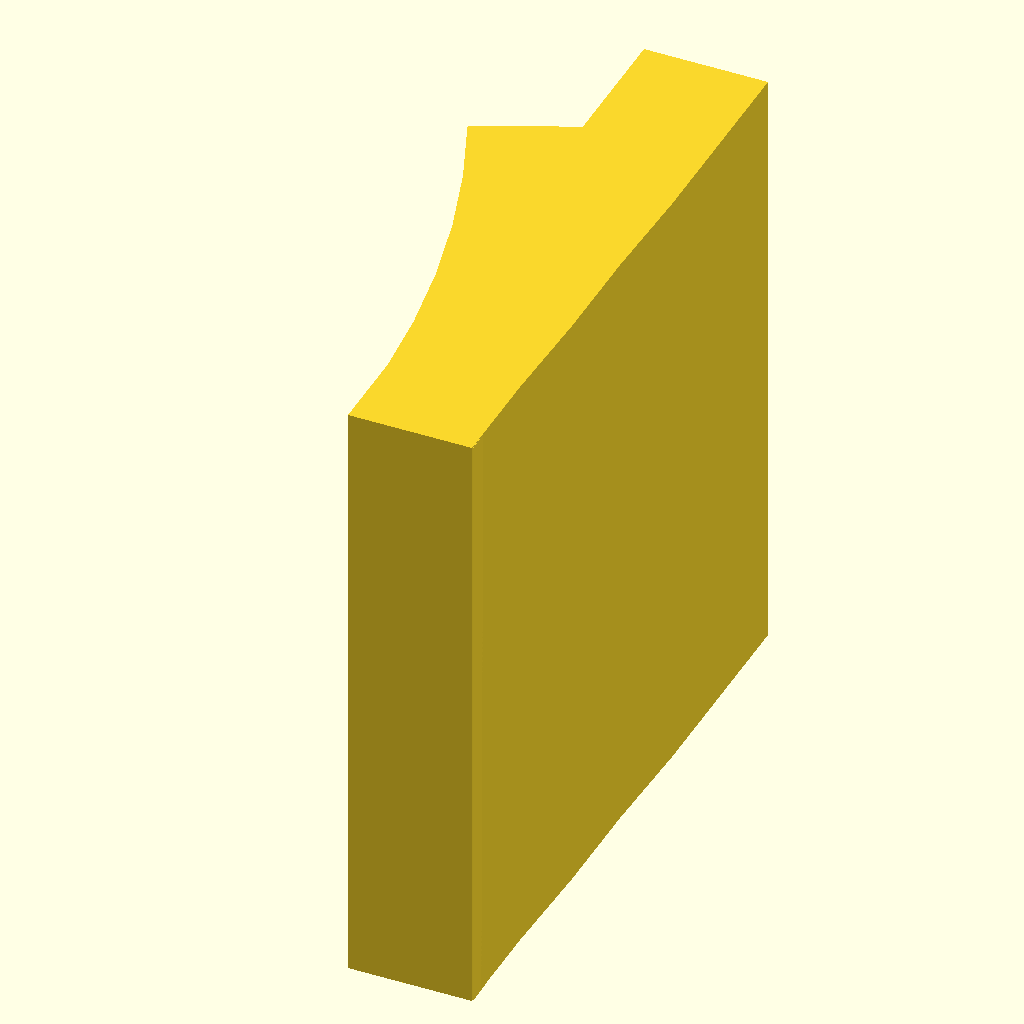
Cell 1: the model at its default parameters.
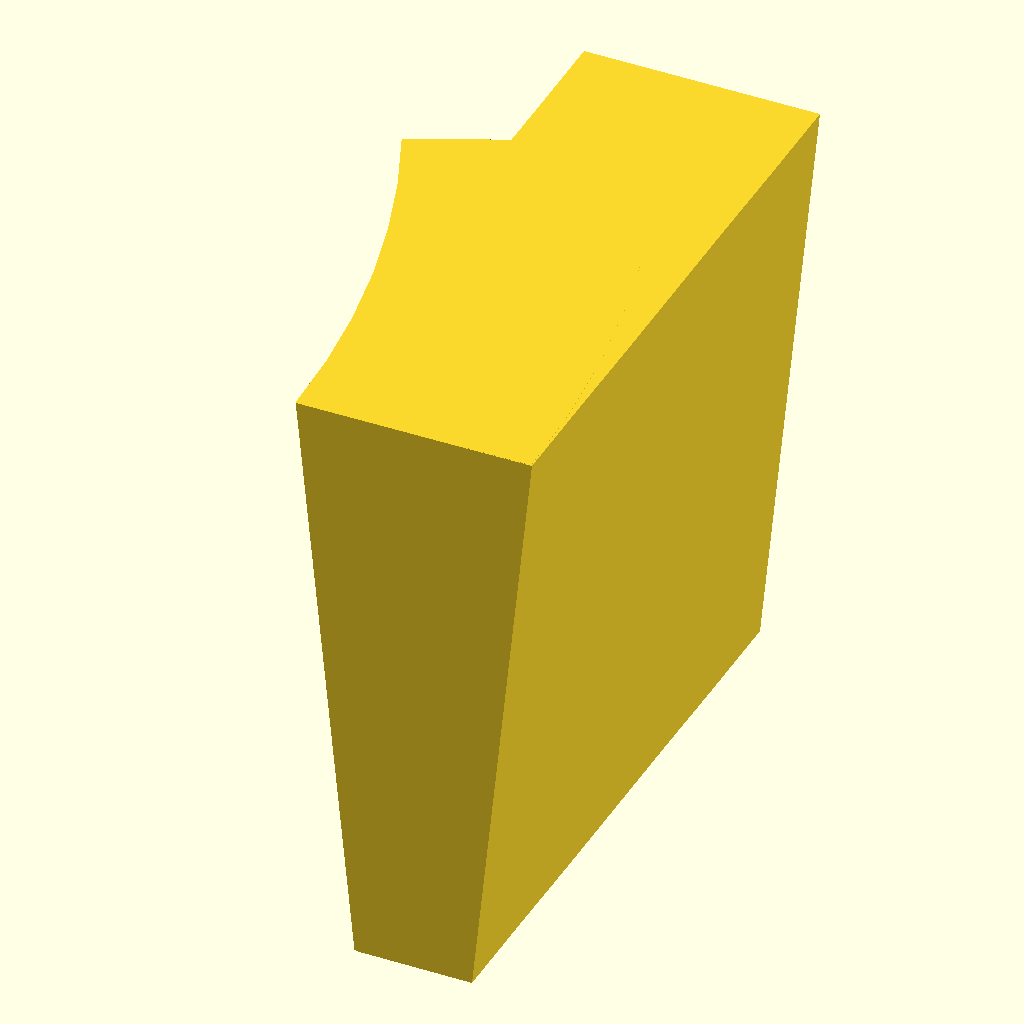
Cell 2: default_w_top = 40 (everything else at default).
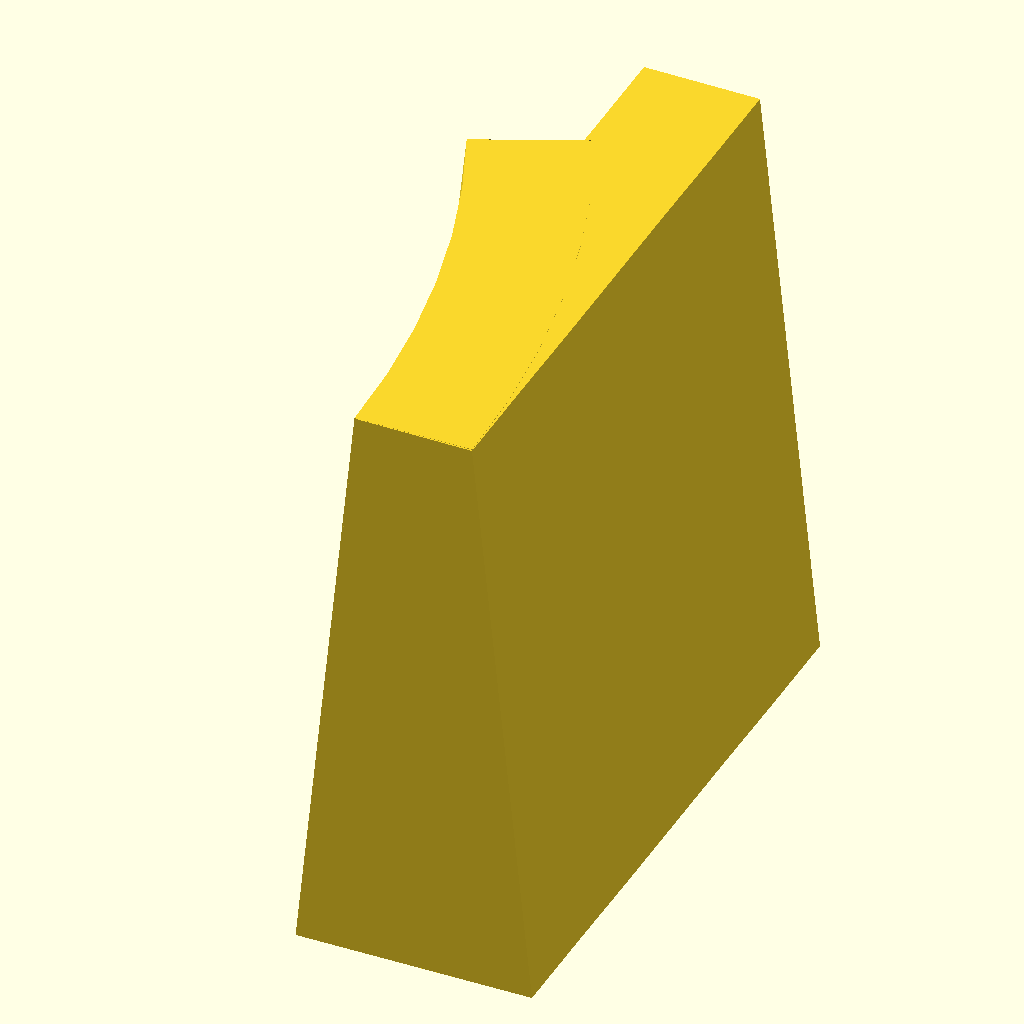
Cell 3: default_w_bottom = 40 (everything else at default).
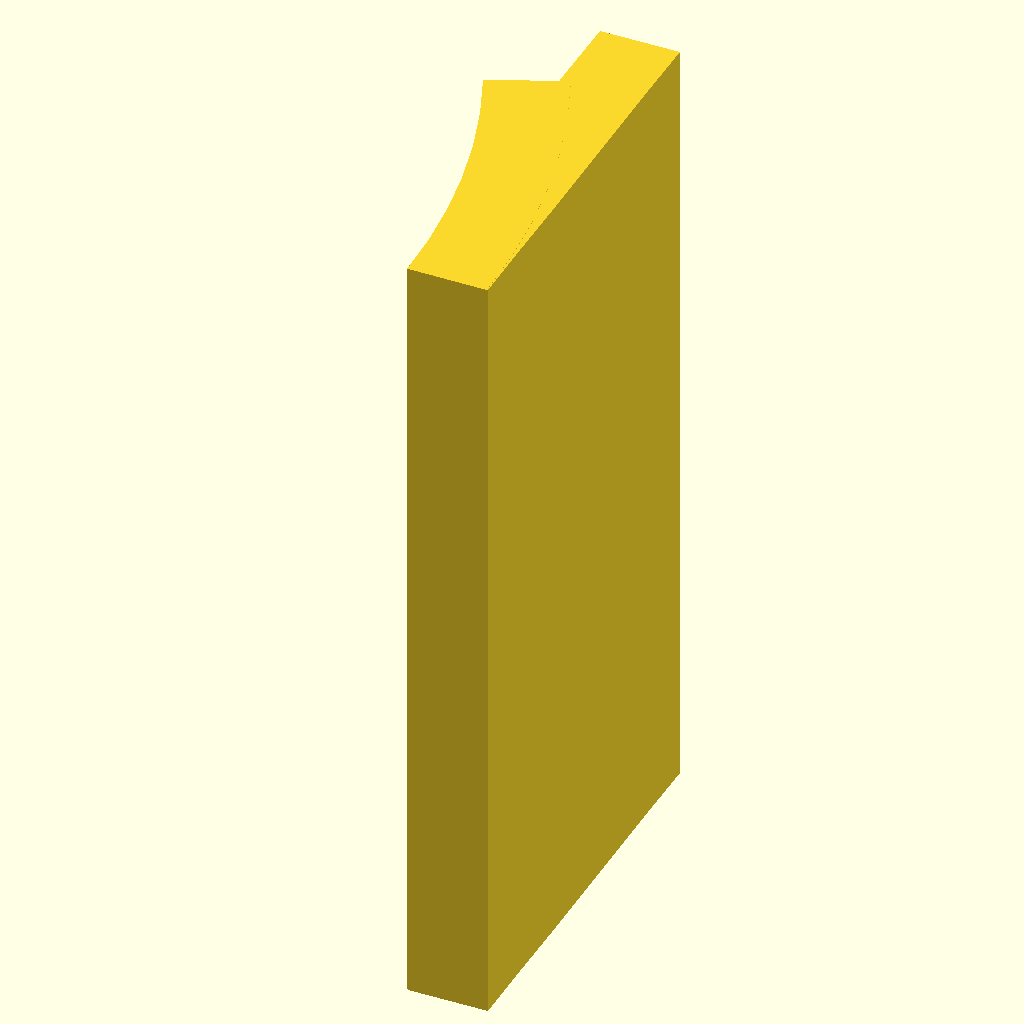
Cell 4: the same model with default_bed_height = 200.
All cells are drawn from the same view direction (rotation 55°, 0°, 25°, orthographic, colour scheme Cornfield), but the view is re-fitted for each cell, so position and scale can differ between cells as well as the parameter.
Source of the model, track_n/gleisbett_bogen.scad:
// --- Globale Standardwerte für den Querschnitt & Auflösung ---
default_w_top      = 20.0;  // Breite Oberkante Gleisbett (mm)
default_w_bottom   = 20.0;  // Breite Unterkante Gleisbett (mm)
default_bed_height = 100.0; // Dicke des Gleisbett-Körpers (mm)
default_steps      = 6;     // Segmente entlang des Gleises
default_extra      = 0.0;   // Überlappung (° bei Bögen, mm bei Geraden)

// --- Kubische Bézier-Höhenfunktion ---
function bezier1D(p0, p1, p2, p3, t) =
    pow(1 - t, 3) * p0 +
    3 * pow(1 - t, 2) * t * p1 +
    3 * (1 - t) * pow(t, 2) * p2 +
    pow(t, 3) * p3;

function z_profile(t, L, z0, z1, m0, m1) =
    bezier1D(
        z0,
        z0 + (m0 * L) / 3.0,
        z1 - (m1 * L) / 3.0,
        z1,
        t
    );

function arc_pt(r, ang, z) = [r * cos(ang), r * sin(ang), z];

// --- Basis-Modul: Gebogenes Gleisbett (Bezug: Oberseite) ---
module gleisbett_bogen(
    radius,
    startwinkel,
    starthoehe,
    startsteigung,
    endwinkel,
    endhoehe,
    endsteigung,
    w_top      = default_w_top,
    w_bottom   = default_w_bottom,
    bed_height = default_bed_height,
    steps      = default_steps
) {
    d_ang   = endwinkel - startwinkel;
    arc_len = radius * abs(d_ang) * PI / 180.0;

    rib = w_bottom / 2;
    rit = w_top / 2;
    rob = w_bottom / 2;
    rot = w_top / 2;

    points = [
        for (i = [0 : steps])
            let(
                t   = i / steps,
                ang = startwinkel + t * d_ang,
                zt  = z_profile(t, arc_len, starthoehe, endhoehe, startsteigung, endsteigung),
                zb  = zt - bed_height
            )
            each [
                arc_pt(radius - rib, ang, zb),
                arc_pt(radius + rob, ang, zb),
                arc_pt(radius + rot, ang, zt),
                arc_pt(radius - rit, ang, zt)
            ]
    ];

    cw = d_ang < 0;

    side_faces = [
        for (i = [0 : steps - 1])
            let(a = i * 4, b = (i + 1) * 4)
            each [
                cw ? [a + 0, a + 1, b + 1, b + 0] : [a + 0, b + 0, b + 1, a + 1],
                cw ? [a + 1, a + 2, b + 2, b + 1] : [a + 1, b + 1, b + 2, a + 2],
                cw ? [a + 2, a + 3, b + 3, b + 2] : [a + 2, b + 2, b + 3, a + 3],
                cw ? [a + 3, a + 0, b + 0, b + 3] : [a + 3, b + 3, b + 0, a + 0]
            ]
    ];

    last = steps * 4;
    start_cap = cw ? [0, 1, 2, 3] : [0, 3, 2, 1];
    end_cap   = cw ? [last + 1, last + 0, last + 3, last + 2] : [last + 1, last + 2, last + 3, last + 0];

    faces = concat(side_faces, [start_cap, end_cap]);

    polyhedron(points = points, faces = faces, convexity = 10);
}

// --- Basis-Modul: Gerades Gleisbett mit absoluten Steigungswerten ---
module gleisbett_gerade(
    laenge,
    starthoehe,
    startsteigung,
    endhoehe,
    endsteigung,
    extra      = default_extra,
    w_top      = default_w_top,
    w_bottom   = default_w_bottom,
    bed_height = default_bed_height,
    steps      = default_steps
) {
    R_GERADE  = 1e7;
    ang_start = (-extra / R_GERADE) * (180.0 / PI);
    ang_end   = ((laenge + extra) / R_GERADE) * (180.0 / PI);

    total_len = (laenge + 2 * extra > 0) ? (laenge + 2 * extra) : 1.0;
    scale_m   = (laenge > 0) ? (total_len / laenge) : 1.0;

    translate([-R_GERADE, 0, 0])
        gleisbett_bogen(
            radius        = R_GERADE,
            startwinkel   = ang_start,
            starthoehe    = starthoehe - startsteigung * extra,
            startsteigung = startsteigung * scale_m,
            endwinkel     = ang_end,
            endhoehe      = endhoehe + endsteigung * extra,
            endsteigung   = endsteigung * scale_m,
            w_top         = w_top,
            w_bottom      = w_bottom,
            bed_height    = bed_height,
            steps         = steps
        );
}

// --- Modul n_gerade(): boolesche Steigungs-Flags & Überlänge extra ---
module n_gerade(
    laenge,
    starthoehe    = 0.0,
    startsteigung = true,
    endhoehe      = 0.0,
    endsteigung   = true,
    extra         = default_extra,
    w_top         = default_w_top,
    w_bottom      = default_w_bottom,
    bed_height    = default_bed_height,
    steps         = default_steps
) {
    avg_slope = (laenge != 0) ? ((endhoehe - starthoehe) / laenge) : 0.0;

    gleisbett_gerade(
        laenge        = laenge,
        starthoehe    = starthoehe,
        startsteigung = startsteigung ? avg_slope : 0.0,
        endhoehe      = endhoehe,
        endsteigung   = endsteigung   ? avg_slope : 0.0,
        extra         = extra,
        w_top         = w_top,
        w_bottom      = w_bottom,
        bed_height    = bed_height,
        steps         = steps
    );
}

// --- Spur-N-Geraden (Minitrix) ---

module n_14903(
    starthoehe    = 0.0,
    startsteigung = true,
    endhoehe      = 0.0,
    endsteigung   = true,
    extra         = default_extra,
    w_top         = default_w_top,
    w_bottom      = default_w_bottom,
    bed_height    = default_bed_height,
    steps         = default_steps
) {
    n_gerade(
        laenge = 17.2, starthoehe = starthoehe, startsteigung = startsteigung,
        endhoehe = endhoehe, endsteigung = endsteigung, extra = extra,
        w_top = w_top, w_bottom = w_bottom, bed_height = bed_height, steps = steps
    );
}

module n_14904(
    starthoehe    = 0.0,
    startsteigung = true,
    endhoehe      = 0.0,
    endsteigung   = true,
    extra         = default_extra,
    w_top         = default_w_top,
    w_bottom      = default_w_bottom,
    bed_height    = default_bed_height,
    steps         = default_steps
) {
    n_gerade(
        laenge = 104.2, starthoehe = starthoehe, startsteigung = startsteigung,
        endhoehe = endhoehe, endsteigung = endsteigung, extra = extra,
        w_top = w_top, w_bottom = w_bottom, bed_height = bed_height, steps = steps
    );
}

module n_14905(
    starthoehe    = 0.0,
    startsteigung = true,
    endhoehe      = 0.0,
    endsteigung   = true,
    extra         = default_extra,
    w_top         = default_w_top,
    w_bottom      = default_w_bottom,
    bed_height    = default_bed_height,
    steps         = default_steps
) {
    n_gerade(
        laenge = 76.3, starthoehe = starthoehe, startsteigung = startsteigung,
        endhoehe = endhoehe, endsteigung = endsteigung, extra = extra,
        w_top = w_top, w_bottom = w_bottom, bed_height = bed_height, steps = steps
    );
}

module n_14906(
    starthoehe    = 0.0,
    startsteigung = true,
    endhoehe      = 0.0,
    endsteigung   = true,
    extra         = default_extra,
    w_top         = default_w_top,
    w_bottom      = default_w_bottom,
    bed_height    = default_bed_height,
    steps         = default_steps
) {
    n_gerade(
        laenge = 54.2, starthoehe = starthoehe, startsteigung = startsteigung,
        endhoehe = endhoehe, endsteigung = endsteigung, extra = extra,
        w_top = w_top, w_bottom = w_bottom, bed_height = bed_height, steps = steps
    );
}

// --- Modul n_bogen(): Startwinkel = 0, boolesche Steigungs-Flags & extra-Overlap ---
module n_bogen(
    radius,
    winkel,
    starthoehe    = 0.0,
    startsteigung = true,
    endhoehe      = 0.0,
    endsteigung   = true,
    extra         = default_extra,
    w_top         = default_w_top,
    w_bottom      = default_w_bottom,
    bed_height    = default_bed_height,
    steps         = default_steps
) {
    sgn       = (winkel >= 0) ? 1 : -1;
    ang_start = -sgn * extra;
    ang_end   = winkel + sgn * extra;
    total_ang = ang_end - ang_start;

    arc_len   = radius * abs(winkel) * PI / 180.0;
    avg_slope = (arc_len > 0) ? ((endhoehe - starthoehe) / arc_len) : 0.0;
    m0        = startsteigung ? avg_slope : 0.0;
    m1        = endsteigung   ? avg_slope : 0.0;

    rib = w_bottom / 2;
    rit = w_top / 2;
    rob = w_bottom / 2;
    rot = w_top / 2;

    points = [
        for (i = [0 : steps])
            let(
                v   = i / steps,
                ang = ang_start + v * total_ang,
                u   = (winkel != 0) ? (ang / winkel) : v,
                zt  = z_profile(u, arc_len, starthoehe, endhoehe, m0, m1),
                zb  = zt - bed_height
            )
            each [
                arc_pt(radius - rib, ang, zb),
                arc_pt(radius + rob, ang, zb),
                arc_pt(radius + rot, ang, zt),
                arc_pt(radius - rit, ang, zt)
            ]
    ];

    cw = total_ang < 0;

    side_faces = [
        for (i = [0 : steps - 1])
            let(a = i * 4, b = (i + 1) * 4)
            each [
                cw ? [a + 0, a + 1, b + 1, b + 0] : [a + 0, b + 0, b + 1, a + 1],
                cw ? [a + 1, a + 2, b + 2, b + 1] : [a + 1, b + 1, b + 2, a + 2],
                cw ? [a + 2, a + 3, b + 3, b + 2] : [a + 2, b + 2, b + 3, a + 3],
                cw ? [a + 3, a + 0, b + 0, b + 3] : [a + 3, b + 3, b + 0, a + 0]
            ]
    ];

    last = steps * 4;
    start_cap = cw ? [0, 1, 2, 3] : [0, 3, 2, 1];
    end_cap   = cw ? [last + 1, last + 0, last + 3, last + 2] : [last + 1, last + 2, last + 3, last + 0];

    faces = concat(side_faces, [start_cap, end_cap]);

    polyhedron(points = points, faces = faces, convexity = 10);
}

// --- Spur-N-Bögen (Minitrix) ---

// Minitrix 14914: R1 = 194.6 mm, 24° (neu ergänzt)
module n_14914_r1_24(
    starthoehe    = 0.0,
    startsteigung = true,
    endhoehe      = 0.0,
    endsteigung   = true,
    extra         = default_extra,
    w_top         = default_w_top,
    w_bottom      = default_w_bottom,
    bed_height    = default_bed_height,
    steps         = default_steps
) {
    n_bogen(
        radius = 194.6, winkel = 24.0, starthoehe = starthoehe,
        startsteigung = startsteigung, endhoehe = endhoehe, endsteigung = endsteigung,
        extra = extra, w_top = w_top, w_bottom = w_bottom, bed_height = bed_height, steps = steps
    );
}

// Minitrix 14912: R1 = 194.6 mm, 30°
module n_14912_r1_30(
    starthoehe    = 0.0,
    startsteigung = true,
    endhoehe      = 0.0,
    endsteigung   = true,
    extra         = default_extra,
    w_top         = default_w_top,
    w_bottom      = default_w_bottom,
    bed_height    = default_bed_height,
    steps         = default_steps
) {
    n_bogen(
        radius = 194.6, winkel = 30.0, starthoehe = starthoehe,
        startsteigung = startsteigung, endhoehe = endhoehe, endsteigung = endsteigung,
        extra = extra, w_top = w_top, w_bottom = w_bottom, bed_height = bed_height, steps = steps
    );
}

// Minitrix 14924: R2 = 228.2 mm, 24° (neu ergänzt)
module n_14924_r2_24(
    starthoehe    = 0.0,
    startsteigung = true,
    endhoehe      = 0.0,
    endsteigung   = true,
    extra         = default_extra,
    w_top         = default_w_top,
    w_bottom      = default_w_bottom,
    bed_height    = default_bed_height,
    steps         = default_steps
) {
    n_bogen(
        radius = 228.2, winkel = 24.0, starthoehe = starthoehe,
        startsteigung = startsteigung, endhoehe = endhoehe, endsteigung = endsteigung,
        extra = extra, w_top = w_top, w_bottom = w_bottom, bed_height = bed_height, steps = steps
    );
}

// Minitrix 14922: R2 = 228.2 mm, 30°
module n_14922_r2_30(
    starthoehe    = 0.0,
    startsteigung = true,
    endhoehe      = 0.0,
    endsteigung   = true,
    extra         = default_extra,
    w_top         = default_w_top,
    w_bottom      = default_w_bottom,
    bed_height    = default_bed_height,
    steps         = default_steps
) {
    n_bogen(
        radius = 228.2, winkel = 30.0, starthoehe = starthoehe,
        startsteigung = startsteigung, endhoehe = endhoehe, endsteigung = endsteigung,
        extra = extra, w_top = w_top, w_bottom = w_bottom, bed_height = bed_height, steps = steps
    );
}

// Minitrix 14926: R2 = 228.2 mm, 6°
module n_14926_r2_6(
    starthoehe    = 0.0,
    startsteigung = true,
    endhoehe      = 0.0,
    endsteigung   = true,
    extra         = default_extra,
    w_top         = default_w_top,
    w_bottom      = default_w_bottom,
    bed_height    = default_bed_height,
    steps         = default_steps
) {
    n_bogen(
        radius = 228.2, winkel = 6.0, starthoehe = starthoehe,
        startsteigung = startsteigung, endhoehe = endhoehe, endsteigung = endsteigung,
        extra = extra, w_top = w_top, w_bottom = w_bottom, bed_height = bed_height, steps = steps
    );
}

// =========================================================================
// --- Weichen als union() bestehender Module ---
// =========================================================================

// Minitrix 14961: Links-Weiche R1 24° (Gerade 104.2 mm + Bogen R1 24°)
module n_14961(
    starthoehe    = 0.0,
    startsteigung = true,
    endhoehe      = 0.0,
    endsteigung   = true,
    extra         = default_extra,
    w_top         = default_w_top,
    w_bottom      = default_w_bottom,
    bed_height    = default_bed_height,
    steps         = default_steps
) {
    R1 = 194.6;
    union() {
        n_14904(
            starthoehe = starthoehe, startsteigung = startsteigung,
            endhoehe = endhoehe, endsteigung = endsteigung, extra = extra,
            w_top = w_top, w_bottom = w_bottom, bed_height = bed_height, steps = steps
        );
        translate([-R1, 0, 0])
            n_14914_r1_24(
                starthoehe = starthoehe, startsteigung = startsteigung,
                endhoehe = endhoehe, endsteigung = endsteigung, extra = extra,
                w_top = w_top, w_bottom = w_bottom, bed_height = bed_height, steps = steps
            );
    }
}

// Minitrix 14963: Rechts-Weiche R1 24° (gespiegelt über X-Achse)
module n_14963(
    starthoehe    = 0.0,
    startsteigung = true,
    endhoehe      = 0.0,
    endsteigung   = true,
    extra         = default_extra,
    w_top         = default_w_top,
    w_bottom      = default_w_bottom,
    bed_height    = default_bed_height,
    steps         = default_steps
) {
    union() {
        mirror([1, 0, 0])
            n_14961(
                starthoehe = starthoehe, startsteigung = startsteigung,
                endhoehe = endhoehe, endsteigung = endsteigung, extra = extra,
                w_top = w_top, w_bottom = w_bottom, bed_height = bed_height, steps = steps
            );
    }
}

// Minitrix 14966: Bogenweiche links R1/R2 42°
module n_14966(
    starthoehe    = 0.0,
    startsteigung = true,
    endhoehe      = 0.0,
    endsteigung   = true,
    extra         = default_extra,
    w_top         = default_w_top,
    w_bottom      = default_w_bottom,
    bed_height    = default_bed_height,
    steps         = default_steps
) {
    R1 = 194.6;
    R2 = 228.2;
    union() {
        // Innenbogen R1 über 42°
        translate([-R1, 0, 0])
            n_bogen(
                radius = R1, winkel = 42.0,
                starthoehe = starthoehe, startsteigung = startsteigung,
                endhoehe = endhoehe, endsteigung = endsteigung, extra = extra,
                w_top = w_top, w_bottom = w_bottom, bed_height = bed_height, steps = steps
            );
        // Außenbogen R2 über 42°
        translate([-R2, 0, 0])
            n_bogen(
                radius = R2, winkel = 42.0,
                starthoehe = starthoehe, startsteigung = startsteigung,
                endhoehe = endhoehe, endsteigung = endsteigung, extra = extra,
                w_top = w_top, w_bottom = w_bottom, bed_height = bed_height, steps = steps
            );
    }
}

// Minitrix 14967: Bogenweiche rechts R1/R2 42° (gespiegelt über X-Achse)
module n_14967(
    starthoehe    = 0.0,
    startsteigung = true,
    endhoehe      = 0.0,
    endsteigung   = true,
    extra         = default_extra,
    w_top         = default_w_top,
    w_bottom      = default_w_bottom,
    bed_height    = default_bed_height,
    steps         = default_steps
) {
    union() {
        mirror([1, 0, 0])
            n_14966(
                starthoehe = starthoehe, startsteigung = startsteigung,
                endhoehe = endhoehe, endsteigung = endsteigung, extra = extra,
                w_top = w_top, w_bottom = w_bottom, bed_height = bed_height, steps = steps
            );
    }
}

// --- Beispielaufruf ---
n_14961();
Parameter table extracted from the source (name, type, default, range or options):
default_w_top: number, default 20
default_w_bottom: number, default 20
default_bed_height: number, default 100
default_steps: number, default 6
default_extra: number, default 0
